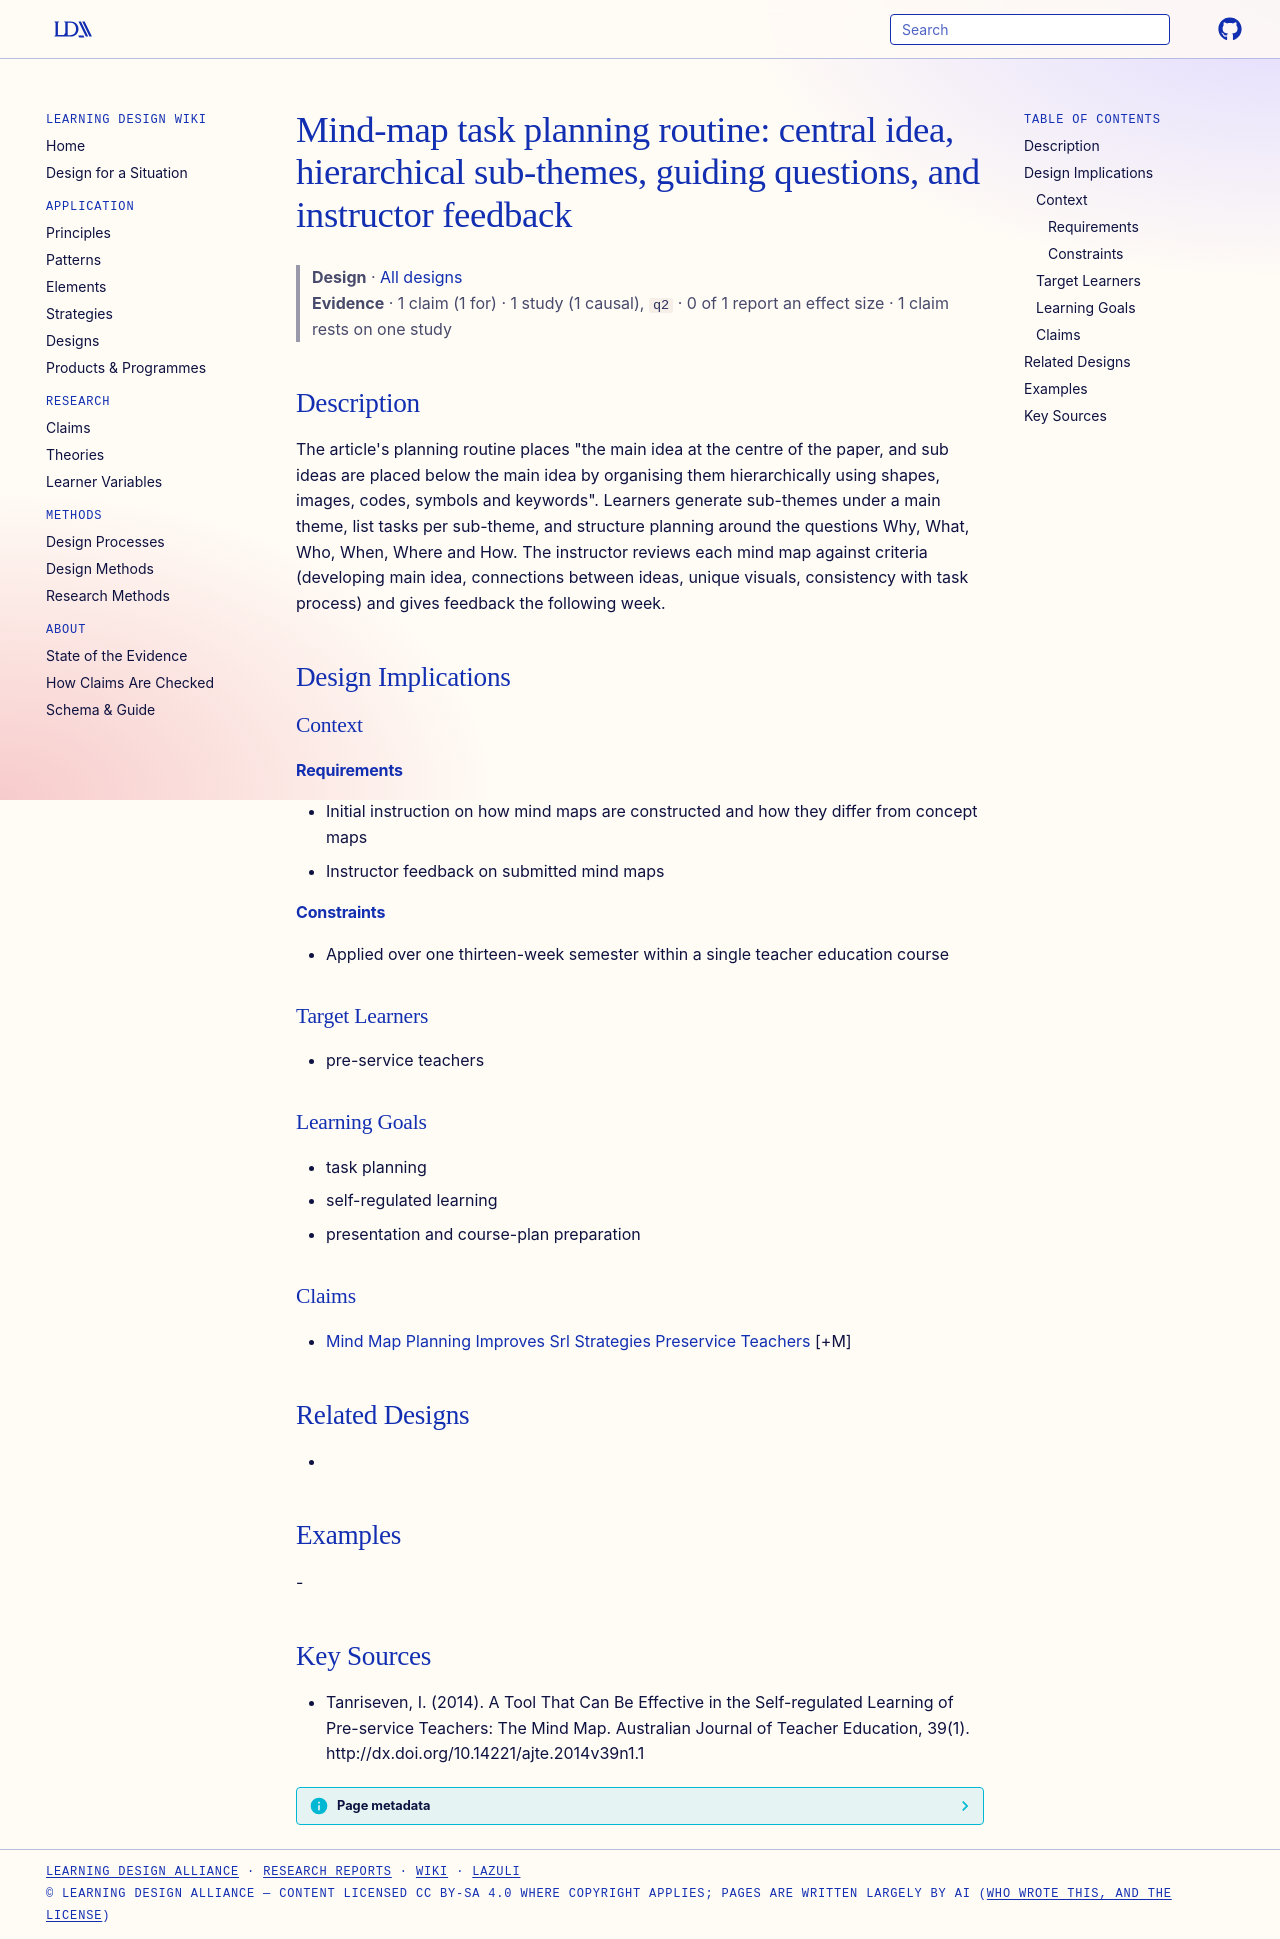

repository: Learning-Design-Alliance/learning-wiki · page: designs/mind-map-task-planning-routine/index.html · generator: mkdocs

---
type: design
id: mind-map-task-planning-routine
title: "Mind-map task planning routine: central idea, hierarchical sub-themes, guiding questions, and instructor feedback"
description: "The article's planning routine places \"the main idea at the centre of the paper, and sub ideas are placed below the main idea by organising them hierarchically using shapes, images, codes, symbols and keywords\"."
status: review
generated:
  by: "process:settle-candidates"
  at: 2026-11-01
sources:
  - id: tanriseven-2014
    resource: "http://dx.doi.org/10.14221/ajte.2014v39n1.1"
    title: "Tanriseven, I. (2014). A Tool That Can Be Effective in the Self-regulated Learning of Pre-service Teachers: The Mind Map. Australian Journal of Teacher Education, 39(1). http://dx.doi.org/10.14221/ajte.2014v39n1.1"
    author: Tanriseven, I
---

# Mind-map task planning routine: central idea, hierarchical sub-themes, guiding questions, and instructor feedback

> **Design** · [All designs](index.md)
> **Evidence** · 1 claim (1 for) · 1 study (1 causal), `q2` · 0 of 1 report an effect size · 1 claim rests on one study

## Description
The article's planning routine places "the main idea at the centre of the paper, and sub ideas are placed below the main idea by organising them hierarchically using shapes, images, codes, symbols and keywords". Learners generate sub-themes under a main theme, list tasks per sub-theme, and structure planning around the questions Why, What, Who, When, Where and How. The instructor reviews each mind map against criteria (developing main idea, connections between ideas, unique visuals, consistency with task process) and gives feedback the following week.

## Design Implications

### Context
#### Requirements
- Initial instruction on how mind maps are constructed and how they differ from concept maps
- Instructor feedback on submitted mind maps
#### Constraints
- Applied over one thirteen-week semester within a single teacher education course

### Target Learners
- pre-service teachers

### Learning Goals
- task planning
- self-regulated learning
- presentation and course-plan preparation

### Claims
- [Mind Map Planning Improves Srl Strategies Preservice Teachers](../claims/mind-map-planning-improves-srl-strategies-preservice-teachers.md) [+M]

## Related Designs
- 

## Examples
-

## Key Sources
- Tanriseven, I. (2014). A Tool That Can Be Effective in the Self-regulated Learning of Pre-service Teachers: The Mind Map. Australian Journal of Teacher Education, 39(1). http://dx.doi.org/10.14221/ajte.2014v39n1.1
